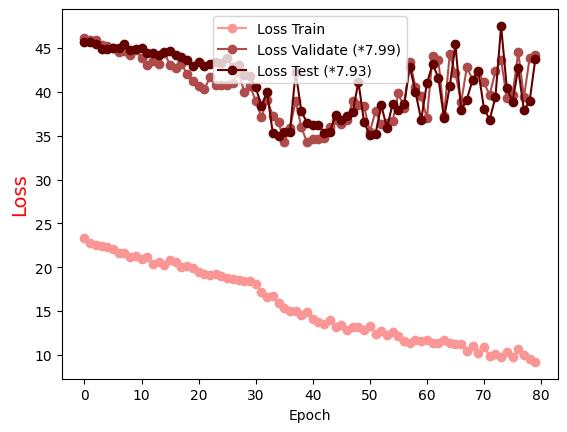

Data behind this chart, as committed beside it:
Epoch, Loss Train, Loss Validate (*7.99), Loss Test (*7.93)
0.0, 23.29, 46.09, 45.66
1.0, 22.78, 45.88, 45.63
2.0, 22.51, 45.96, 45.49
3.0, 22.43, 45.38, 44.93
4.0, 22.27, 45.19, 44.87
5.0, 22.09, 45.02, 44.96
6.0, 21.62, 44.49, 44.95
7.0, 21.57, 44.61, 45.44
8.0, 21.11, 44.19, 44.76
9.0, 21.32, 44.73, 44.91
10.0, 20.95, 43.85, 44.97
11.0, 21.14, 43.03, 44.37
12.0, 20.41, 43.5, 44.38
13.0, 20.57, 43.14, 44.15
14.0, 20.25, 44.43, 44.57
15.0, 20.8, 43.07, 44.62
16.0, 20.56, 42.67, 44.18
17.0, 20.01, 43.22, 44.02
18.0, 20.11, 41.98, 43.68
19.0, 19.94, 41.2, 42.89
20.0, 19.46, 40.64, 43.38
21.0, 19.23, 40.32, 42.96
22.0, 19.12, 41.64, 43.15
23.0, 19.24, 40.73, 43.38
24.0, 18.99, 40.73, 43.34
25.0, 18.73, 40.74, 43.81
26.0, 18.71, 41.03, 42.88
27.0, 18.53, 42.26, 43
28.0, 18.4, 39.96, 41.88
29.0, 18.44, 40.7, 41.77
30.0, 18.08, 38.98, 40.55
31.0, 17.22, 37.09, 38.38
32.0, 16.63, 39.08, 39.95
33.0, 16.74, 37.28, 35.28
34.0, 15.9, 36.56, 34.91
35.0, 15.36, 34.27, 35.43
36.0, 15.02, 35.9, 35.38
37.0, 14.97, 38.94, 42.3
38.0, 14.55, 35.96, 37.79
39.0, 14.9, 34.23, 36.46
40.0, 14.12, 34.66, 36.21
41.0, 13.8, 34.63, 36.22
42.0, 13.52, 34.7, 35.29
43.0, 13.94, 36.03, 35.47
44.0, 13.23, 36.77, 37.3
45.0, 13.46, 36.35, 36.75
46.0, 12.86, 36.74, 37.23
47.0, 13.15, 38.93, 37.65
48.0, 13.21, 38.5, 41.15
49.0, 12.79, 38.33, 36.5
50.0, 13.27, 35.44, 35.09
51.0, 12.42, 37.76, 35.22
52.0, 12.72, 36.3, 38.47
53.0, 12.22, 36.49, 35.87
54.0, 12.62, 36.65, 38.65
55.0, 12.11, 39.82, 37.89
56.0, 11.58, 38.2, 38.58
57.0, 11.35, 43.45, 42.87
58.0, 11.73, 40.59, 39.96
59.0, 11.56, 39.47, 36.8
... 20 more rows
